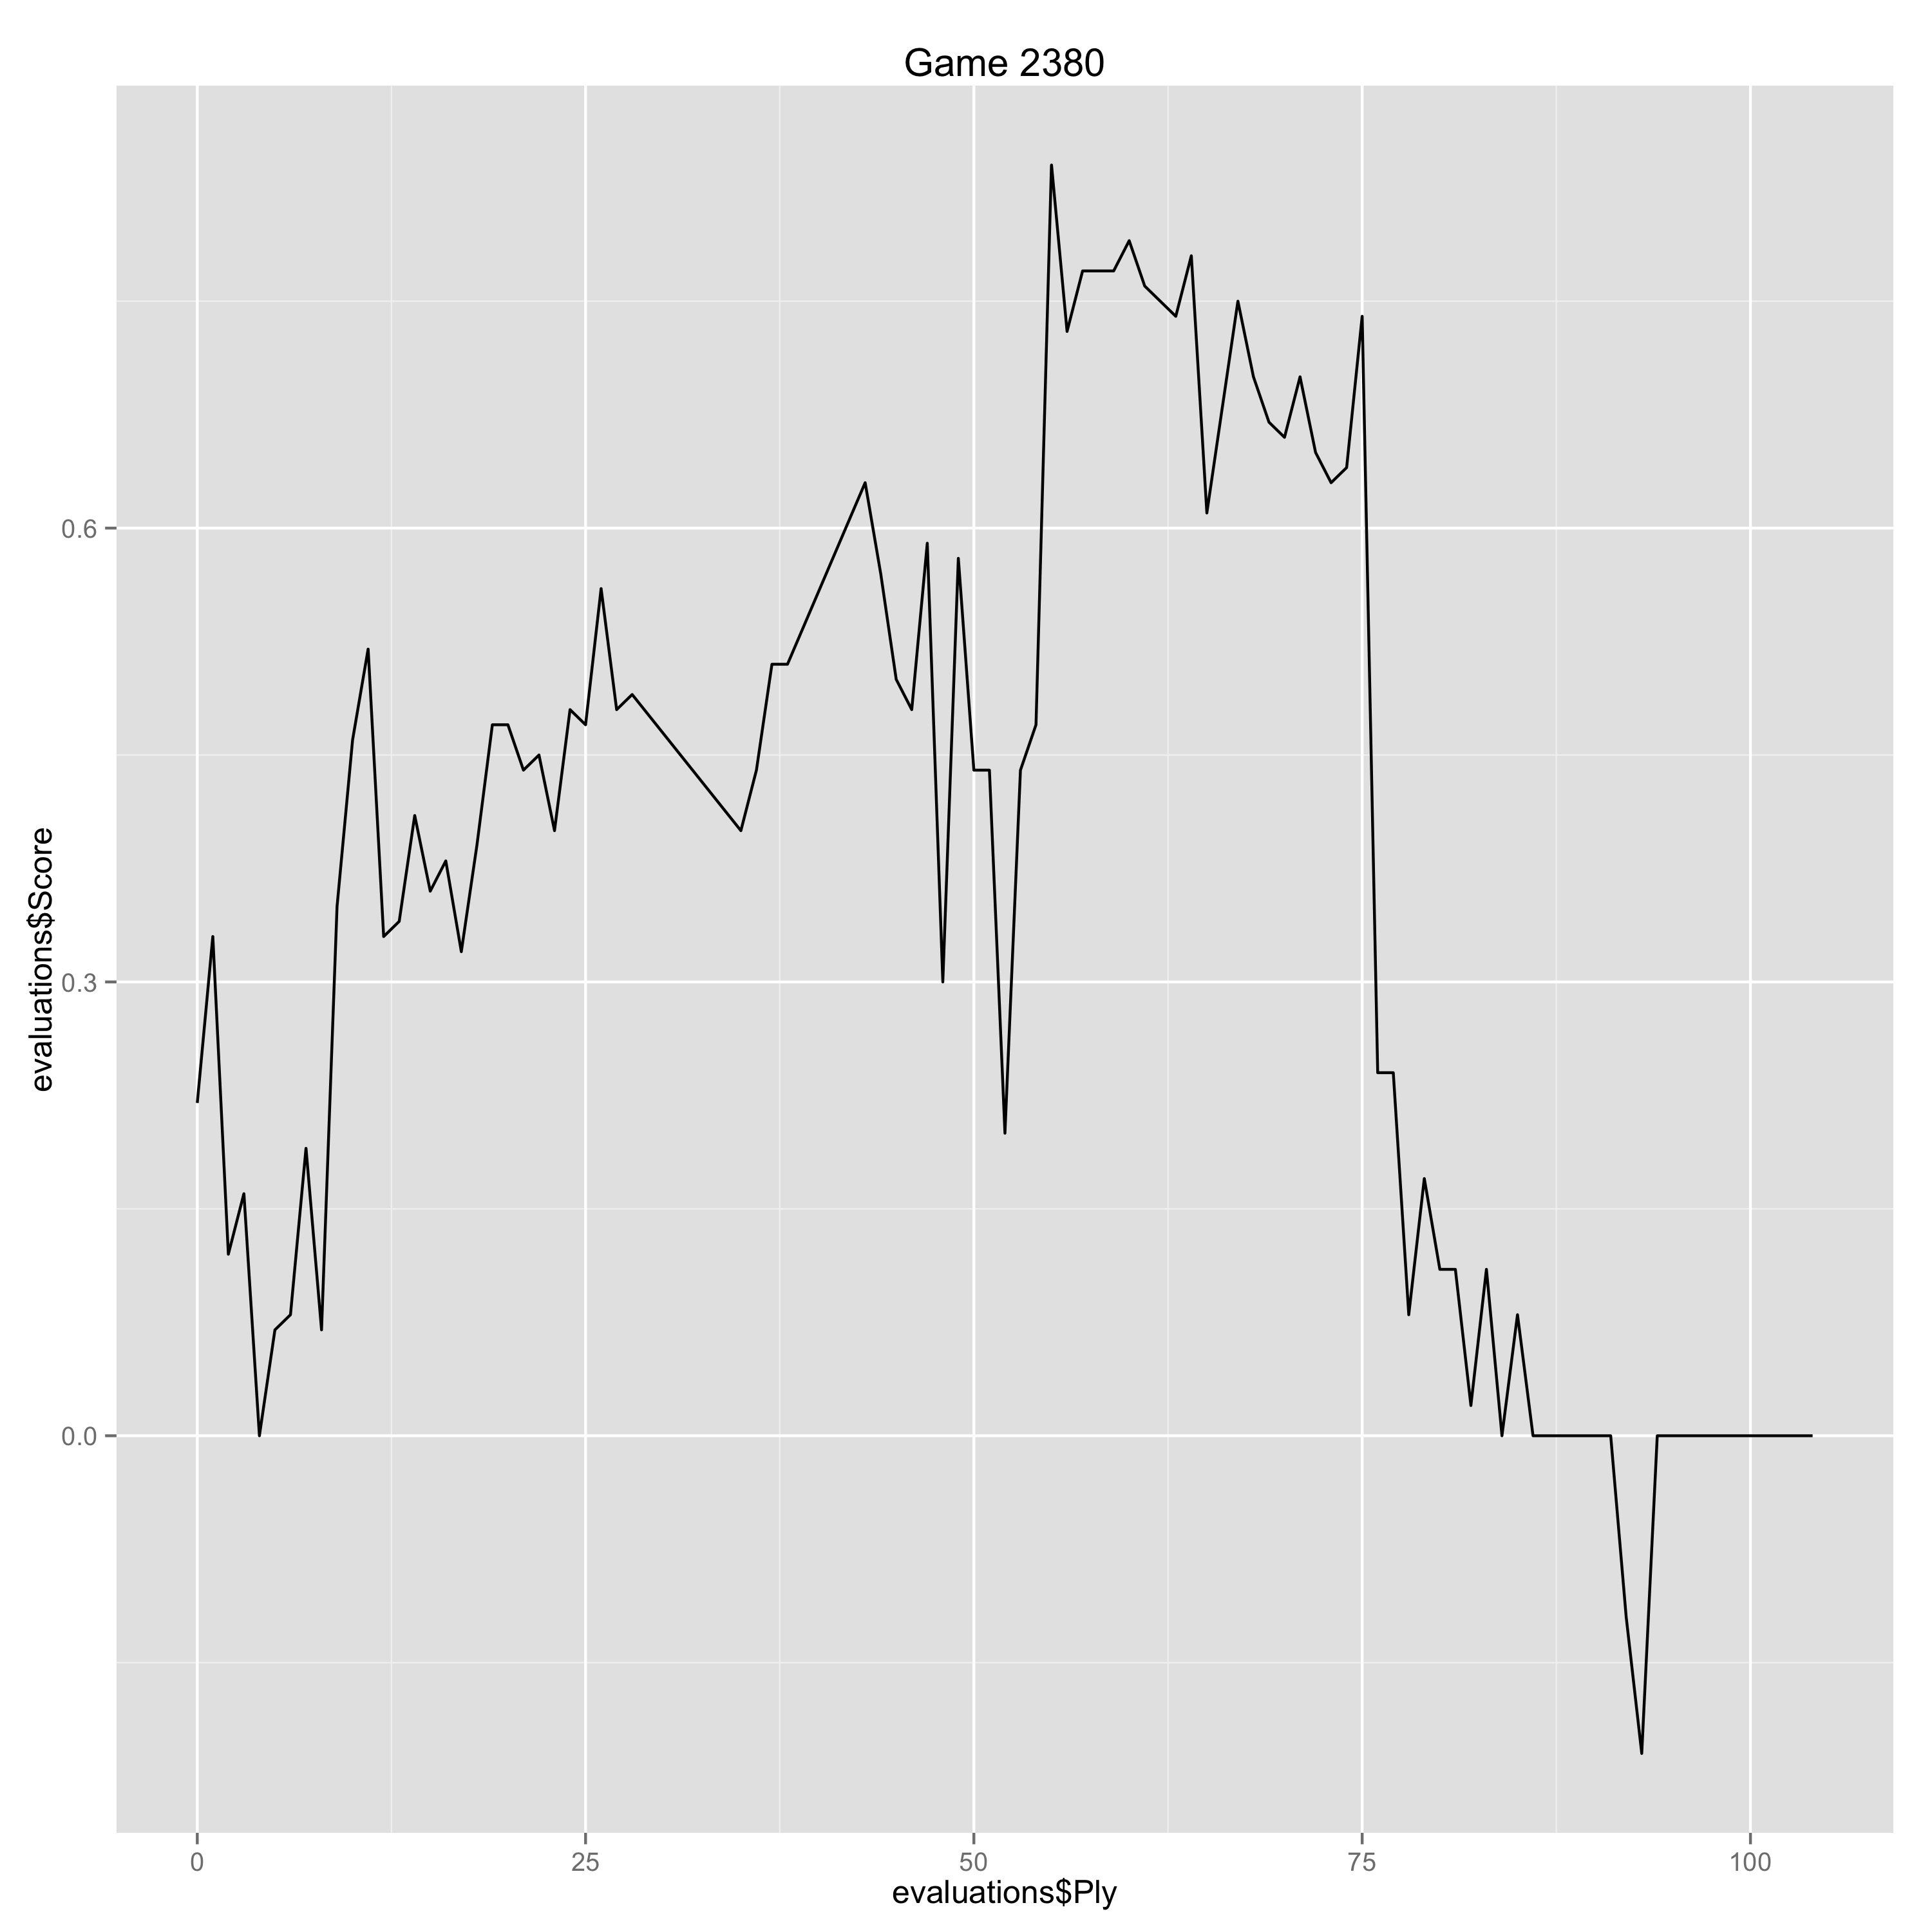

The data file committed next to this chart (first rows):
Ply, Move, White, Black, Score, Eval, Comment
0, [1], Nf3, , 0.22, 0.22, 
1, [1], , c5, 0.33, -0.11, 
2, [2], c4, , 0.12, -0.21, 
3, [2], , Nf6, 0.16, -0.04, 
4, [3], g3, , 0.0, -0.16, 
5, [3], , Nc6, 0.07, -0.07, 
6, [4], Bg2, , 0.08, 0.01, 
7, [4], , e5, 0.19, -0.11, 
8, [5], d3, , 0.07, -0.12, 
9, [5], , g6, 0.35, -0.28, 
10, [6], Bg5, , 0.46, 0.11, 
11, [6], , Bg7, 0.52, -0.06, 
12, [7], Nc3, , 0.33, -0.19, 
13, [7], , h6, 0.34, -0.01, 
14, [8], Bxf6, , 0.41, 0.07, 
15, [8], , Bxf6, 0.36, 0.05, 
16, [9], a3, , 0.38, 0.02, 
17, [9], , Bg7, 0.32, 0.06, 
18, [10], Rb1, , 0.39, 0.07, 
19, [10], , a5, 0.47, -0.08, 
20, [11], O-O, , 0.47, 0.0, 
21, [11], , O-O, 0.44, 0.03, 
22, [12], Ne1, , 0.45, 0.01, 
23, [12], , d6, 0.4, 0.05, 
24, [13], Nc2, , 0.48, 0.08, 
25, [13], , a4, 0.47, 0.01, 
26, [14], Ne3, , 0.56, 0.09, 
27, [14], , Nd4, 0.48, 0.08, 
28, [15], Ned5, , 0.49, 0.01, 
35, [18], , Bc6, 0.4, 0.09, 
36, [19], Qe2, , 0.44, 0.04, 
37, [19], , Kh7, 0.51, -0.07, 
38, [20], Rfb1, , 0.51, 0.0, 
43, [22], , Rf7, 0.63, -0.12, 
44, [23], Nb6, , 0.57, -0.06, 
45, [23], , Ra6, 0.5, 0.07, 
46, [24], Bd5, , 0.48, -0.02, 
47, [24], , Re7, 0.59, -0.11, 
48, [25], Qf1, , 0.3, -0.29, 
49, [25], , Qe8, 0.58, -0.28, 
50, [26], Kh2, , 0.44, -0.14, 
51, [26], , Rf7, 0.44, 0.0, 
52, [27], Qh3, , 0.2, -0.24, 
53, [27], , Kh6, 0.44, -0.24, 
54, [28], Ra3, , 0.47, 0.03, 
55, [28], , Kh7, 0.84, -0.37, 
56, [29], a5, , 0.73, -0.11, 
57, [29], , Bf8, 0.77, -0.04, 
58, [30], Ra2, , 0.77, 0.0, 
59, [30], , Bg7, 0.77, 0.0, 
60, [31], Rb3, , 0.79, 0.02, 
61, [31], , Bf8, 0.76, 0.03, 
62, [32], Ne4, , 0.75, -0.01, 
63, [32], , fxe4, 0.74, 0.01, 
64, [33], Qxe6, , 0.78, 0.04, 
65, [33], , Qxe6, 0.61, 0.17, 
66, [34], Bxe6, , 0.68, 0.07, 
67, [34], , Re7, 0.75, -0.07, 
68, [35], Bd5, , 0.7, -0.05, 
69, [35], , exd3, 0.67, 0.03, 
... 35 more rows
